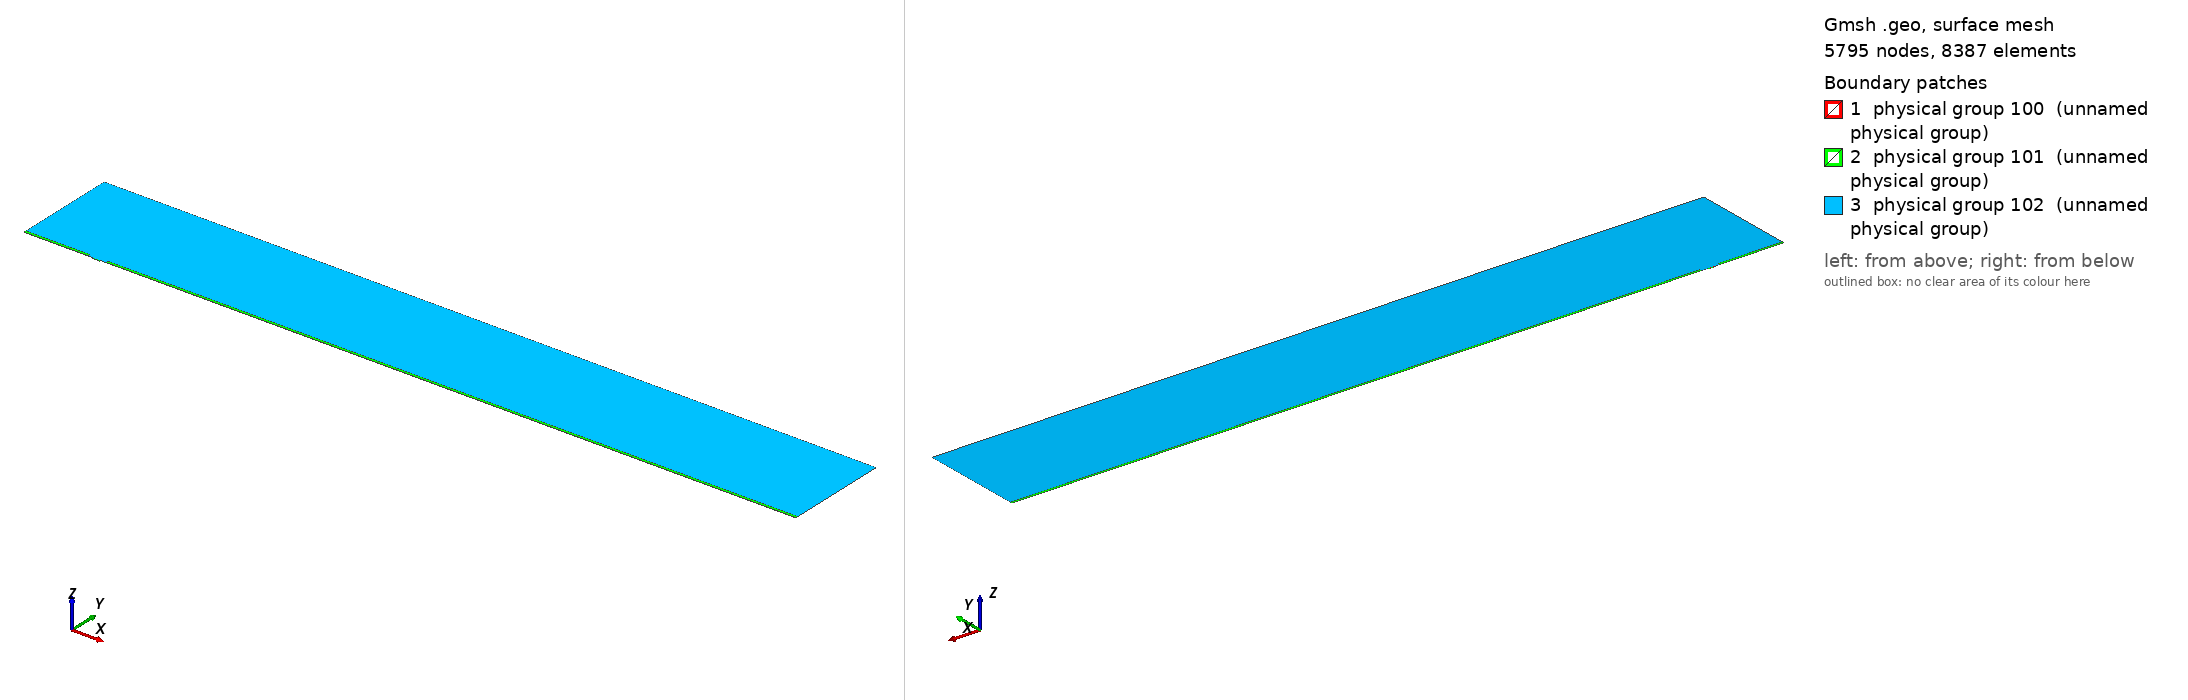

Gmsh geometry script, surface-meshed: 5795 nodes, 8387 surface elements. Boundary patches (legend numbers): 1 physical group 100 (unnamed physical group), 2 physical group 101 (unnamed physical group), 3 physical group 102 (unnamed physical group). Left view from above one corner, right view from below the opposite corner. Legend entries are the model's physical surfaces. The drawing asked Gmsh for element sizes between 1% and 20% of the model's largest extent; the script's own settings can give other sizes.

=== mesh.geo (drawn) ===
// Macro parameters
deltaStar = 1;
D = 1.5 * deltaStar; // depth of the gap 
W = 10 * deltaStar; // width of the gap
r = 8; // length of non-constant quads upstream and downstream of the gap
s = 8; // length of non-constant quads left and right inside the gap
BL = 0.25 * deltaStar; // height of the second layer of quad elements
BL_upper = 3.5 * deltaStar; // height of the third layer of quad elements
x0 = 100 * deltaStar; // x distance from inflow to gap
lengthOutflow = 1000 * deltaStar; // length after the gap
x3 = W + lengthOutflow; // last point of the domain
height = 150 * deltaStar; // height of the triangular region
triagHeightRegion_inflow = height - BL - BL_upper; // height of the triangular region

// Micro parameters
dx = 0.05; // dx of square elements near the leading and trailing edge of the gap (most resolution-demanding points in the domain)
size_triag_v_top = 32; // size of the elements in the upper triangular region

// All the value below are between 0 and 1. =1  means the elements are all equal in size. Avoid using values very close to 1, because we dividing by log(p) in the formula.
dy_in_v_right = 1.5; // heighest quad in the upper layer of quads, in the right part of the gap
dy_in_v_left = 1.75; // heighest quad in the upper layer of quads, in the left part of the gap
//p_in_v_right = (W / 2 - dy_in_v_right) / (W / 2 - dx); // densitiy concentration of elements inside the gap, vertically, near the right wall.
//p_in_v_left = (W / 2 - dy_in_v_left) / (W / 2 - dx); // densitiy concentration of elements inside the gap, vertically, near the left wall.
// fit (check the file scripts/fit_gmsh.py for more details)
p_in_v_left = 1.04645449 - 0.72589797/(W - 5.47760158)^0.49073995; // densitiy concentration of elements inside the gap, vertically, near the left wall.
p_in_v_right = 1.01007546 - 1.01562315/(W - 1.82092136)^0.74948754; // densitiy concentration of elements inside the gap, vertically, near the right wall.
p_in_h = 0.9; // densitiy concentration of elements inside the gap, horizontally. 

p_out_h = 0.5; // densitiy concentration of elements outside the gap, horizontally.
p_out_h_upper = 0.4; // densitiy concentration of elements outside the gap, horizontally on the upper layer of quads
p_out_v_inflow_dense = 0.8; // densitiy concentration of elements outside the gap, vertically, near the inflow and the gap
p_out_v_inflow_sparse = 0.99; // densitiy concentration of elements outside the gap, vertically, near the inflow and far from the gap
p_out_v_outflow_dense = 0.9; // densitiy concentration of elements outside the gap, vertically, near the outflow and the gap
p_out_v_outflow_sparse = 0.995; // densitiy concentration of elements outside the gap, vertically, near the outflow and far from the gap
p_triag_h_inflow = 0.8; // densitiy concentration of elements in the triangular region of the domain, horizontally.
p_triag_h_outflow = p_triag_h_inflow; // densitiy concentration of elements in the triangular region of the domain, horizontally.

enlarge_triag_inflow = 1.1; // heigher the value, larger the elements in the triangular region near the inflow
enlarge_triag_outflow = 1.1; // heigher the value, larger the elements in the triangular region near the outflow

// Automated parameters 
a_in_v_right = dx / (W / 2);
a_in_v_left = dx / (W / 2);
a_in_h = dx / (D / 2);
a_out_h = dx / BL;
a_out_v_inflow_dense = dx / r;
a_out_v_outflow_dense = dx / r;

// for the derivation of the formula, see file 20250123_gmshFormula.md in the docs folder
N_in_v_right = Ceil( Log (a_in_v_right / (1 - p_in_v_right + a_in_v_right * p_in_v_right)) / Log(p_in_v_right) );
N_in_v_left = Ceil( Log (a_in_v_left / (1 - p_in_v_left + a_in_v_left * p_in_v_left)) / Log(p_in_v_left) );
N_in_h = Ceil( Log (a_in_h / (1 - p_in_h + a_in_h * p_in_h)) / Log(p_in_h) );
N_out_h = Ceil( Log (a_out_h / (1 - p_out_h + a_out_h * p_out_h)) / Log(p_out_h) ) + 1; // + 1 is to correct the fact that the distance is too small to properly approximate the dx length
N_out_v_inflow_dense = Ceil( Log (a_out_v_inflow_dense / (1 - p_out_v_inflow_dense + a_out_v_inflow_dense * p_out_v_inflow_dense)) / Log(p_out_v_inflow_dense) );
N_out_v_outflow_dense = Ceil( Log (a_out_v_outflow_dense / (1 - p_out_v_outflow_dense + a_out_v_outflow_dense * p_out_v_outflow_dense)) / Log(p_out_v_outflow_dense) );

p_for_a_out_v_inflow_sparse_computation = p_out_v_inflow_dense;
p_for_a_out_v_outflow_sparse_computation = (p_out_v_outflow_dense + p_out_v_outflow_dense) / 2;
a_out_v_inflow_sparse = r / (x0 - r) * (1 - p_for_a_out_v_inflow_sparse_computation) / (1 - p_for_a_out_v_inflow_sparse_computation^(N_out_v_inflow_dense + 1));
a_out_v_outflow_sparse = r / (lengthOutflow - r) * (1 - p_for_a_out_v_outflow_sparse_computation) / (1 - p_for_a_out_v_outflow_sparse_computation^(N_out_v_outflow_dense + 1));

N_out_v_inflow_sparse = Ceil( Log(a_out_v_inflow_sparse / (1 - p_out_v_inflow_sparse + a_out_v_inflow_sparse * p_out_v_inflow_sparse)) / Log(p_out_v_inflow_sparse) );
N_out_v_outflow_sparse = Ceil( Log(a_out_v_outflow_sparse / (1 - p_out_v_outflow_sparse + a_out_v_outflow_sparse * p_out_v_outflow_sparse)) / Log(p_out_v_outflow_sparse) );


// second layer of quads
a_out_h_upper = (BL) / (BL_upper) * (1 - p_out_h) / (1 - p_out_h^(N_out_h + 1));
N_out_h_upper = Ceil( Log(a_out_h_upper / (1 - p_out_h_upper + a_out_h_upper * p_out_h_upper)) / Log(p_out_h_upper) );

// ---------------------------
// for triangular region
// ---------------------------
a_triag_h_inflow = (BL_upper) / (triagHeightRegion_inflow) * (1 - p_out_h_upper) / (1 - p_out_h_upper^(N_out_h_upper + 1));
a_triag_h_outflow = a_triag_h_inflow;
N_triag_v_top = Ceil( (x3 + x0) / size_triag_v_top ); // we assume p_triag_v = 1, otherwise the formula is different
N_triag_h_inflow = Ceil( Log(a_triag_h_inflow / (1 - p_triag_h_inflow + a_triag_h_inflow * p_triag_h_inflow)) / Log(p_triag_h_inflow) );
N_triag_h_outflow = Ceil( Log(a_triag_h_outflow / (1 - p_triag_h_outflow + a_triag_h_outflow * p_triag_h_outflow)) / Log(p_triag_h_outflow) );
N_triag_h_inflow = Ceil( N_triag_h_inflow / enlarge_triag_inflow );
N_triag_h_outflow = Ceil( N_triag_h_outflow / enlarge_triag_outflow );

Point(1) = {-x0, 0, 0};
Point(2) = {0,0,0};
Point(3) = {0,-D,0};
Point(4) = {W,-D,0};
Point(5) = {W,0,0};
Point(6) = {x3,0,0};
Point(8) = {x3,height,0};
Point(7) = {x3,BL,0};
Point(9) = {-x0,height,0};
Point(10) = {-x0,BL,0};
Point(11) = {0,BL,0};
Point(12) = {W,BL,0};
Point(13) = {W/2,0,0};
Point(14) = {W/2,BL,0};
Point(15) = {0,-D/2,0};
Point(16) = {W/2,-D,0};
Point(17) = {W,-D/2,0};
Point(18) = {-r,0,0};
Point(19) = {-r,BL,0};
Point(20) = {W + r,0,0};
Point(21) = {W + r,BL,0};
Point(22) = {-x0,BL+BL_upper,0};
Point(23) = {-r,BL+BL_upper,0};
Point(24) = {W + r,BL+BL_upper,0};
Point(25) = {x3,BL+BL_upper,0};

Line(1) = {1,18};
Line(2) = {2,15};
Line(3) = {3,16};
Line(4) = {4,17};
Line(5) = {5,20};
Line(6) = {6,7};
Line(7) = {7,25};
Line(8) = {8,9};
Line(9) = {9,22};
Line(10) = {10,19};
Line(11) = {10,1};
Line(12) = {11,14};
Line(13) = {12,21};
Line(14) = {2,13};
Line(15) = {15,3};
Line(16) = {16,4};
Line(17) = {17,5};
Line(18) = {13,5};
Line(19) = {14,12};
Line(20) = {18,2};
Line(21) = {20,6};
Line(22) = {21,7};
Line(23) = {19,11};
Line(24) = {22,10};
Line(25) = {25,8};
Line(26) = {25,24};
Line(27) = {22,23};
Line(28) = {23,19};
Line(29) = {24,21};

// outer quads
Curve Loop(1) = {5, 21, 6, -22, -13, -19, -12, -23, -10, 11, 1, 20, 14, 18};
Plane Surface(1) = {1};

// inside gap
Curve Loop(2) = {2, 15, 3, 16, 4, 17, -18, -14};
Plane Surface(2) = {2};

// triangular region
Curve Loop(3) = {23, 12, 19, 13, -29, -26, 25, 8, 9, 27, 28};
Plane Surface(3) = {3};

// 3rd layer of quads
Curve Loop(4) = {-24, 27, 28,-10};
Curve Loop(5) = {-29, -26, -7, -22};

Plane Surface(4) = {4};
Plane Surface(5) = {5};


// This defines the surfaces that will be meshed with quad elements
Transfinite Surface {1} = {1, 6, 7, 10};
Transfinite Surface {2} = {3, 4, 5, 2}; // number '2' must match the number '2' of plane surface
Transfinite Surface {4} = {19, 23, 22, 10};
Transfinite Surface {5} = {7, 25, 24, 21};

Transfinite Curve {18, 16, 19} = N_in_v_right Using Progression p_in_v_right;
Transfinite Curve {-14, -3, -12} = N_in_v_left Using Progression p_in_v_left;

Transfinite Curve {-2, 15, 17, -4} = N_in_h Using Progression p_in_h;


Transfinite Curve {11, -6} = N_out_h Using Progression p_out_h;
Transfinite Curve {24, 28, 29, -7} = N_out_h_upper Using Progression p_out_h_upper;
Transfinite Curve {10, 1, 27} = N_out_v_inflow_sparse Using Progression p_out_v_inflow_sparse;
Transfinite Curve {20, 23} = N_out_v_inflow_dense Using Progression p_out_v_inflow_dense;
Transfinite Curve {-21, -22, 26} = N_out_v_outflow_sparse Using Progression p_out_v_outflow_sparse;
Transfinite Curve {-5, -13} = N_out_v_outflow_dense Using Progression p_out_v_outflow_dense;

Recombine Surface {1, 2, 4, 5};

// for triangluar region
Transfinite Curve {8} = N_triag_v_top Using Progression 1;
Transfinite Curve {-25} = N_triag_h_outflow Using Progression p_triag_h_outflow;
Transfinite Curve {9} = N_triag_h_inflow Using Progression p_triag_h_inflow;


// defining boundary
Physical Curve(1) = {9,24,11}; // inlet
Physical Curve(2) = {7,25,6}; // outlet
Physical Curve(3) = {8}; // top
Physical Curve(4) = {1, 20, 2, 15, 3, 16, 4, 17, 5, 21}; // wall


Physical Surface(100) = {1};
Physical Surface(101) = {2, 4, 5};
Physical Surface(102) = {3};
